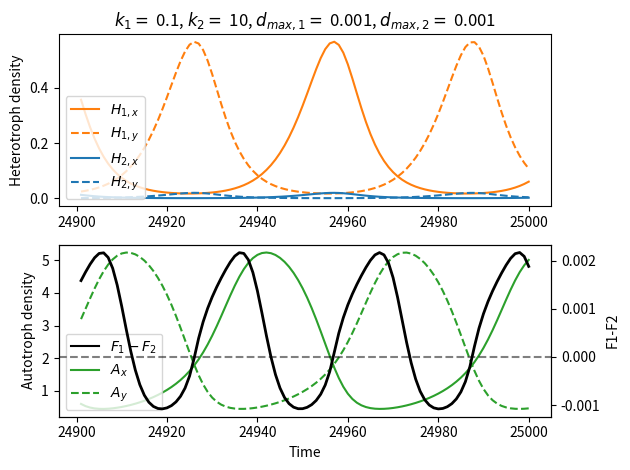

Python code for this plot:
import numpy as np
from scipy import integrate as integ
from matplotlib import pyplot as plt
from scipy import signal as signal

# parameters
S = 4.8  # Nutrient supply concentration
D = 0.3  # Dilution rate
N_h = 1.5  # half saturation constant for nutrient uptake
r_max = 0.7  # growth rate of autotroph
h = 0.53  # handling time
e = 0.33  # conversion efficiency of competitor
d_N = 1  # Dispersal rate of nutrients
d_A = 0.001  # dispersal rate of autotrophs
a_1 = 1  # attack rate of competitor 1
a_2 = 1  # attack rate of competitor 2
k_1 = 10**-1  # dispersal adaptability for competitor 1
k_2 = 10**1  # dispersal adaptability for competitor 2
d_Hmax1 = 10**-3  # maximum dispersal rate of competitor 1
d_Hmax2 = 10**-3  # maximum dispersal rate of competitor 2


def slow(var, t):
    # fill var
    N_a = var[0]
    N_b = var[1]
    A_a = var[2]
    A_b = var[3]
    H_1a = var[4]
    H_1b = var[5]
    H_2a = var[6]
    H_2b = var[7]
    d_H1a = var[8]
    d_H2a = var[9]
    d_H1b = var[10]
    d_H2b = var[11]
    g_1a = var[12]
    g_1b = var[13]
    g_2a = var[14]
    g_2b = var[15]

    # growth rate of autotrophs
    r_a = (r_max * N_a) / (N_h + N_a)
    r_b = (r_max * N_b) / (N_h + N_b)

    # growth rate of competitors
    g_1a = (a_1 * A_a) / (1 + a_1 * h * A_a)
    g_1b = (a_1 * A_b) / (1 + a_1 * h * A_b)
    g_2a = (a_2 * A_a) / (1 + a_2 * h * A_a)
    g_2b = (a_2 * A_b) / (1 + a_2 * h * A_b)

    # inflection points
    x_01 = D / (a_1 * (e - h * D))
    x_02 = D / (a_2 * (e - h * D))
    
    # dispersal rates of competitors
    d_H1a = d_Hmax1 / (1 + np.exp(k_1 * (A_a - x_01)))
    d_H1b = d_Hmax1 / (1 + np.exp(k_1 * (A_b - x_01)))
    d_H2a = d_Hmax2 / (1 + np.exp(k_2 * (A_a - x_02)))
    d_H2b = d_Hmax2 / (1 + np.exp(k_2 * (A_b - x_02)))

    # change of nutrients
    dN_a = D * (S - N_a) - r_a * A_a + d_N * (N_b - N_a)
    dN_b = D * (S - N_b) - r_b * A_b + d_N * (N_a - N_b)

    # change of autotrophs
    dA_a = r_a * A_a - ((g_1a * H_1a) + (g_2a * H_2a)) - D * A_a + d_A * (A_b - A_a)
    dA_b = r_b * A_b - ((g_1b * H_1b) + (g_2b * H_2b)) - D * A_b + d_A * (A_a - A_b)

    # change of competitors
    dH_1a = e * g_1a * H_1a - D * H_1a - d_H1a * H_1a + d_H1b * H_1b
    dH_1b = e * g_1b * H_1b - D * H_1b - d_H1b * H_1b + d_H1a * H_1a
    dH_2a = e * g_2a * H_2a - D * H_2a - d_H2a * H_2a + d_H2b * H_2b
    dH_2b = e * g_2b * H_2b - D * H_2b - d_H2b * H_2b + d_H2a * H_2a

    H1_loss = d_H1a-(d_H1a * dH_1a)/(1 + np.exp(k_1 * (A_a - x_01)))
    H2_loss = d_H2a-(d_H2a * dH_2a)/(1 + np.exp(k_2 * (A_a - x_02)))

    return (dN_a, dN_b, dA_a, dA_b, dH_1a, dH_1b, dH_2a, dH_2b, d_H1a, d_H2a, d_H1b, d_H2b, g_1a, g_1b, g_2a, g_2b)


## simulation 

# "prep" simulation
# simulating H1 to fixpoint
t_end = 5000
number_steps = 5000
t1 = np.linspace(0, t_end, number_steps)
var0 = [2, 2.5, 2.5, 2, 0.8, 0.4, 0, 0, 0, 0, 0, 0, 0, 0, 0, 0]
var = []
var = integ.odeint(slow, var0, t1)

# "actual" simulation
# adding H2 
t_end = 25000
number_steps = 25000
t = np.linspace(0, t_end, number_steps)
var00 = [var[-1,0], var[-1,1], var[-1,2], var[-1,3], 0.5*var[-1,4], 0.5*var[-1,5], 0.5*var[-1,4], 0.5*var[-1,5], 0, 0, 0, 0, 0, 0, 0, 0]
var = integ.odeint(slow, var00, t)

## <- start & end slice the time series for plotting -> ##
## <- adjust start & end if the simulation length (t_end or number_steps) is changed -> ##
start = 24900
end = 25000

## Fitness calculations
# extracting results
F1_H1x = var[start:end, 4]
F1_H1y = var[start:end, 5]
F2_H2x = var[start:end, 6]
F2_H2y = var[start:end, 7]

# calculating growth rates from autotroph densities
Ax = var[start:end, 2]
Ay = var[start:end, 3]
F1_gx = (1 * Ax) / (1 + 1 * 0.53 * Ax)
F1_gy = (1 * Ay) / (1 + 1 * 0.53 * Ay)
F2_gx = (1 * Ax) / (1 + 1 * 0.53 * Ax)
F2_gy = (1 * Ay) / (1 + 1 * 0.53 * Ay)

# calculating fitness
F1 = F1_gx * (F1_H1x/(F1_H1x+F1_H1y)) + F1_gy * (F1_H1y/(F1_H1x+F1_H1y))
F2 = F2_gx * (F2_H2x/(F2_H2x+F2_H2y)) + F2_gy * (F2_H2y/(F2_H2x+F2_H2y))

## plotting
fig, (ax1, ax2)=plt.subplots(2)

# plotting heterotroph densities
ax1.plot(t[start:end], var[start:end, 4], label="$H_{1,x}$",color="tab:orange")
ax1.plot(t[start:end], var[start:end, 5], label="$H_{1,y}$",color="tab:orange", linestyle="--")
ax1.plot(t[start:end], var[start:end, 6], label="$H_{2,x}$",color="tab:blue")
ax1.plot(t[start:end], var[start:end, 7], label="$H_{2,y}$",color="tab:blue", linestyle="--")
ax1.set_title("$k_1 = $ " + str(k_1) + ", $k_2 = $ " + str(k_2) + ", $d_{max, 1} = $ " + str(d_Hmax1)+ ", $d_{max, 2} = $ " + str(d_Hmax2))
ax1.set_ylabel("Heterotroph density")
ax1.legend(loc="lower left")

# plotting autotrophs
ax2.plot(t[start:start+1], var[start:start+1, 2], label="$F_1 - F_2$",color="black")
ax2.plot(t[start:end], var[start:end:, 2], label="$A_x$",color="tab:green")
ax2.plot(t[start:end], var[start:end:, 3], label="$A_y$",color="tab:green", linestyle="--")
ax2.set_xlabel("Time")
ax2.set_ylabel("Autotroph density")
ax2.legend(loc="lower left")

# plotting fitness
ax3 = ax2.twinx()
ax3.plot(t[start:end], F1 - F2, label="F1 - F2", color="black", linewidth=2)
ax3.set_ylabel("F1-F2")
# plotting F1-F2 = 0
ax3.axhline(0, color="black", alpha=0.5, linestyle="--")

plt.tight_layout()
plt.show()